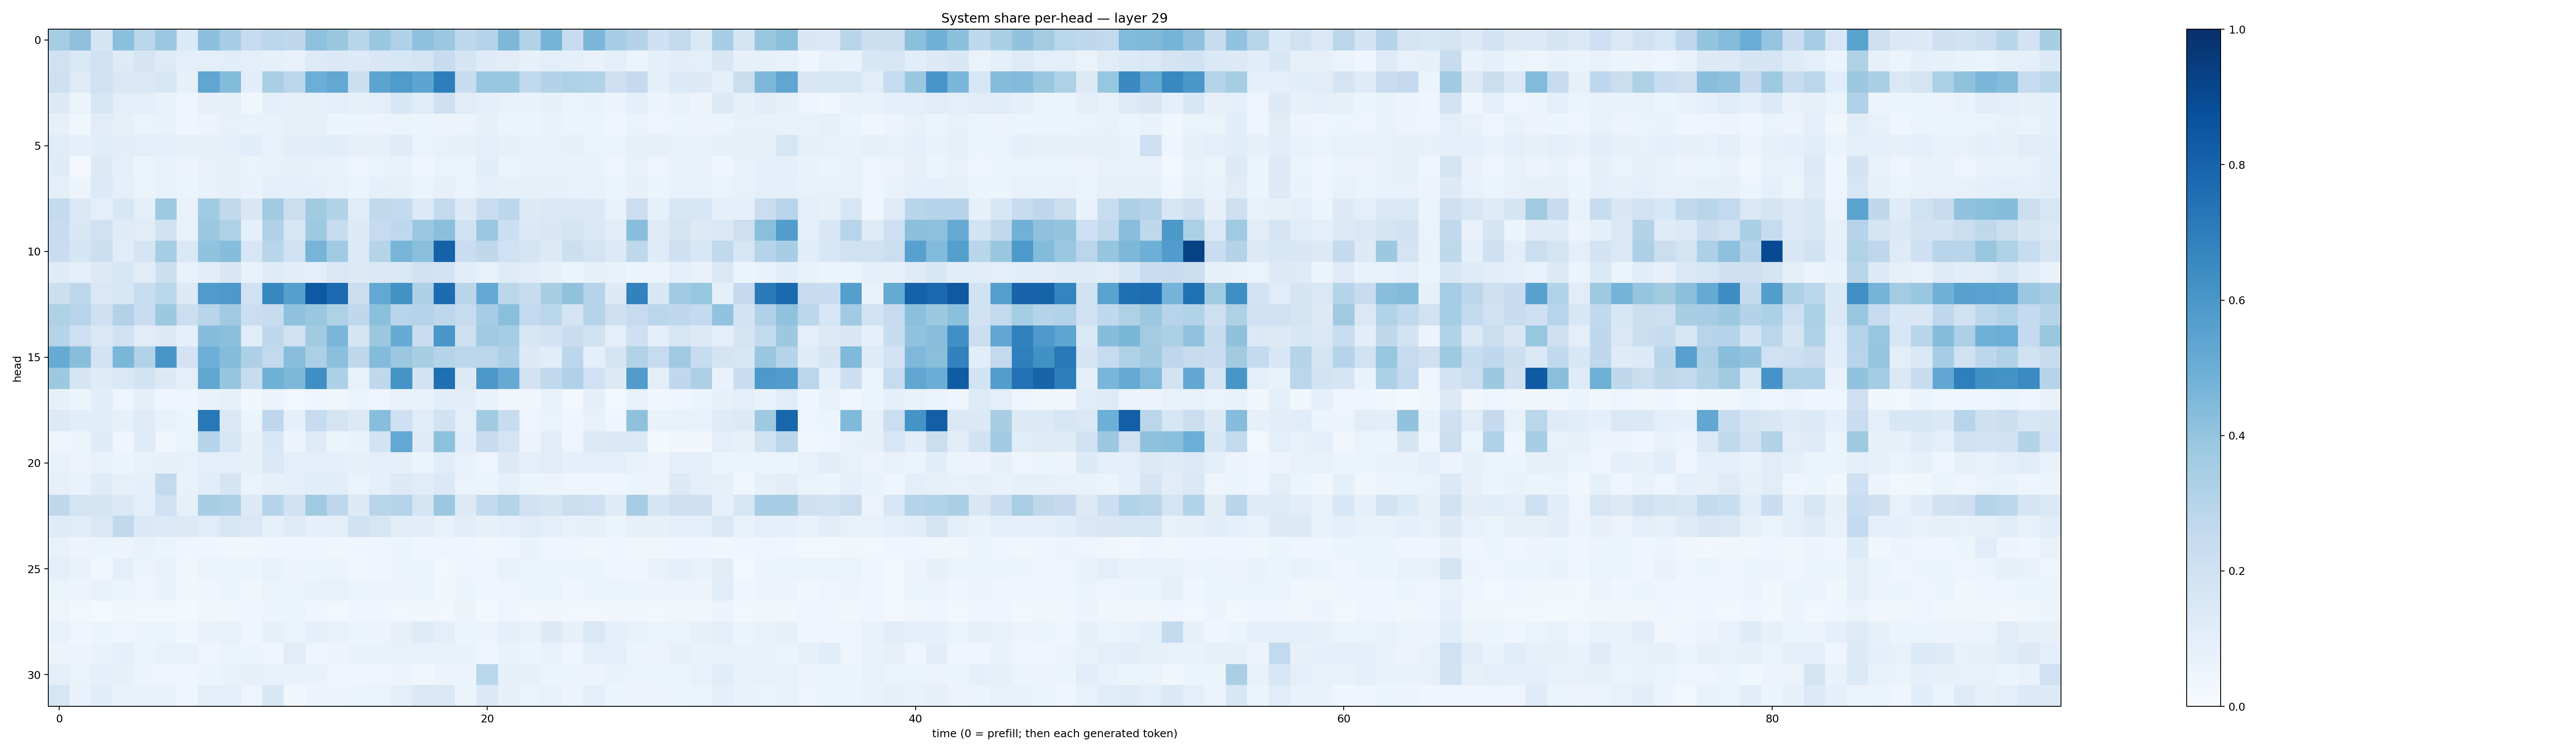

Values plotted in this chart, from the file beside it:
0.35459372, 0.4139871, 0.16552182, 0.41846755, 0.28832278, 0.3800287, 0.13513258, 0.41832352, 0.34507832, 0.24404521, 0.28452715, 0.2704937, 0.41764867, 0.38690835, 0.29196674, 0.38726872, 0.31985506, 0.41640157, 0.37977907, 0.27252764, 0.29946345, 0.45372227, 0.31597278, 0.47510096
0.1955, 0.1454, 0.2022, 0.1245, 0.1748, 0.1236, 0.09982, 0.09781, 0.1094, 0.09712, 0.08546, 0.07648, 0.1217, 0.137, 0.1343, 0.149, 0.1599, 0.1789, 0.2393, 0.1689, 0.1179, 0.1105, 0.07862, 0.09593
0.205, 0.1232, 0.1996, 0.1413, 0.1481, 0.164, 0.08032, 0.5342, 0.4384, 0.1076, 0.337, 0.2818, 0.499, 0.524, 0.2174, 0.542, 0.5842, 0.5425, 0.6963, 0.2377, 0.3907, 0.3944, 0.2651, 0.3053
0.1284, 0.06312, 0.1632, 0.1003, 0.1007, 0.07134, 0.04535, 0.08079, 0.08305, 0.03673, 0.08663, 0.08451, 0.08584, 0.09671, 0.07878, 0.09942, 0.1559, 0.1158, 0.2034, 0.1113, 0.08764, 0.07583, 0.06758, 0.08296
0.0793, 0.03618, 0.1094, 0.08177, 0.06395, 0.06719, 0.04273, 0.05734, 0.07133, 0.06984, 0.06902, 0.07836, 0.08308, 0.06095, 0.05125, 0.05487, 0.06451, 0.0537, 0.05703, 0.0581, 0.08358, 0.05338, 0.06063, 0.06692
0.117, 0.09219, 0.1085, 0.1018, 0.1, 0.09914, 0.08218, 0.08558, 0.08677, 0.1078, 0.07749, 0.1027, 0.1035, 0.1144, 0.07998, 0.07878, 0.1188, 0.06637, 0.07744, 0.08075, 0.09694, 0.07851, 0.07788, 0.07118
0.1188, 0.02674, 0.1289, 0.09969, 0.06082, 0.0751, 0.05656, 0.07084, 0.08437, 0.06442, 0.0777, 0.07819, 0.07249, 0.07213, 0.04713, 0.06254, 0.07186, 0.04642, 0.06353, 0.05394, 0.1058, 0.06142, 0.07428, 0.07436
0.09772, 0.05554, 0.1345, 0.08937, 0.0661, 0.07726, 0.05948, 0.07227, 0.07875, 0.06807, 0.09557, 0.08786, 0.09229, 0.07629, 0.05894, 0.08652, 0.08576, 0.06154, 0.08129, 0.06555, 0.09332, 0.07907, 0.08463, 0.0843
0.2549, 0.1435, 0.09555, 0.1541, 0.09393, 0.3728, 0.07621, 0.3658, 0.2624, 0.15, 0.3601, 0.225, 0.3613, 0.3102, 0.1147, 0.2636, 0.2562, 0.1339, 0.2596, 0.1295, 0.2328, 0.2791, 0.1279, 0.1482
0.2351, 0.1505, 0.1992, 0.1184, 0.1106, 0.1948, 0.07628, 0.3816, 0.3206, 0.09223, 0.3177, 0.1632, 0.3749, 0.2438, 0.132, 0.2486, 0.266, 0.3802, 0.4252, 0.1895, 0.3817, 0.2151, 0.1375, 0.1498
0.2269, 0.1694, 0.2182, 0.117, 0.1772, 0.3545, 0.143, 0.4045, 0.4307, 0.1612, 0.2921, 0.2001, 0.4705, 0.3653, 0.1366, 0.3044, 0.4692, 0.4223, 0.8053, 0.2273, 0.2704, 0.2031, 0.165, 0.125
0.1199, 0.09617, 0.127, 0.1622, 0.1098, 0.2154, 0.07046, 0.1045, 0.1494, 0.07308, 0.1223, 0.1053, 0.09727, 0.1457, 0.1256, 0.1442, 0.1472, 0.1972, 0.1862, 0.1084, 0.07585, 0.119, 0.1054, 0.07995
0.2171, 0.2771, 0.1436, 0.1564, 0.2341, 0.2886, 0.1253, 0.5823, 0.5934, 0.2008, 0.6673, 0.5661, 0.8418, 0.7713, 0.2227, 0.5264, 0.6239, 0.326, 0.7665, 0.2891, 0.5241, 0.2842, 0.2353, 0.3405
0.3229, 0.2931, 0.2076, 0.311, 0.2266, 0.3777, 0.2265, 0.2904, 0.3683, 0.2225, 0.2376, 0.413, 0.3898, 0.3208, 0.2711, 0.418, 0.2955, 0.3021, 0.2769, 0.2455, 0.3504, 0.4221, 0.2606, 0.2889
0.3045, 0.212, 0.1437, 0.1988, 0.1124, 0.1272, 0.08616, 0.431, 0.4203, 0.1155, 0.2666, 0.1975, 0.3616, 0.4648, 0.1649, 0.3794, 0.5096, 0.2304, 0.5984, 0.2128, 0.3649, 0.3517, 0.1542, 0.1808
0.5112, 0.4289, 0.1827, 0.4589, 0.311, 0.6052, 0.182, 0.4923, 0.4359, 0.3252, 0.2587, 0.4279, 0.3345, 0.42, 0.2709, 0.4382, 0.3795, 0.341, 0.302, 0.2789, 0.2847, 0.3256, 0.1306, 0.1085
0.3773, 0.1718, 0.1193, 0.1446, 0.1874, 0.1268, 0.09458, 0.5301, 0.3964, 0.2358, 0.4878, 0.4533, 0.6358, 0.3289, 0.07496, 0.2716, 0.6172, 0.1829, 0.7578, 0.1263, 0.5963, 0.5127, 0.1826, 0.264
0.0807, 0.05114, 0.1076, 0.04786, 0.08696, 0.04398, 0.0393, 0.06915, 0.07859, 0.03874, 0.06209, 0.03121, 0.04514, 0.03734, 0.06415, 0.04837, 0.07281, 0.06953, 0.1071, 0.1042, 0.06882, 0.03449, 0.03284, 0.07195
0.1323, 0.1084, 0.1089, 0.08567, 0.1225, 0.07289, 0.05301, 0.7223, 0.1424, 0.06123, 0.2772, 0.08616, 0.2498, 0.1752, 0.1252, 0.4277, 0.2102, 0.1139, 0.1885, 0.09688, 0.3602, 0.2417, 0.04935, 0.06396
0.04823, 0.05175, 0.1211, 0.04671, 0.1183, 0.03553, 0.06629, 0.3043, 0.1621, 0.08573, 0.1559, 0.05783, 0.1236, 0.06066, 0.06805, 0.1811, 0.5251, 0.1215, 0.4149, 0.1062, 0.2376, 0.1787, 0.05729, 0.1117
0.07363, 0.05482, 0.07446, 0.06062, 0.07488, 0.07996, 0.07587, 0.09613, 0.09279, 0.08438, 0.1479, 0.09965, 0.0991, 0.09027, 0.08396, 0.09731, 0.09295, 0.06081, 0.1172, 0.07695, 0.04898, 0.1252, 0.101, 0.1131
0.08171, 0.06989, 0.1206, 0.0788, 0.08717, 0.2605, 0.07219, 0.1077, 0.166, 0.06443, 0.07858, 0.08964, 0.1068, 0.1078, 0.06538, 0.09318, 0.1268, 0.117, 0.1387, 0.06407, 0.05438, 0.0924, 0.05989, 0.05535
0.2696, 0.1771, 0.1694, 0.144, 0.09901, 0.1994, 0.08422, 0.35, 0.328, 0.1272, 0.3035, 0.1918, 0.3688, 0.2757, 0.1265, 0.2904, 0.3021, 0.1753, 0.3793, 0.1307, 0.2568, 0.3008, 0.2029, 0.1682
0.1197, 0.1158, 0.1448, 0.2619, 0.1368, 0.134, 0.1262, 0.1134, 0.1584, 0.1456, 0.08515, 0.1239, 0.08746, 0.09722, 0.1879, 0.1612, 0.111, 0.1019, 0.0764, 0.1037, 0.08192, 0.1009, 0.1143, 0.09795
0.07488, 0.05717, 0.06062, 0.05841, 0.06749, 0.05341, 0.04292, 0.04088, 0.03815, 0.03892, 0.04097, 0.04607, 0.04063, 0.03779, 0.04583, 0.0416, 0.05297, 0.03963, 0.04982, 0.04074, 0.0348, 0.04247, 0.0695, 0.04149
0.09432, 0.07619, 0.03698, 0.09671, 0.05797, 0.07737, 0.03541, 0.06535, 0.0528, 0.05087, 0.07737, 0.05686, 0.06192, 0.05196, 0.034, 0.04359, 0.05467, 0.05082, 0.03054, 0.04955, 0.0501, 0.07606, 0.05901, 0.06076
0.06471, 0.0559, 0.07352, 0.05982, 0.04741, 0.06863, 0.03262, 0.04059, 0.05333, 0.03594, 0.06482, 0.06413, 0.06761, 0.0711, 0.0587, 0.05742, 0.0547, 0.06184, 0.03253, 0.05384, 0.04685, 0.04822, 0.0526, 0.06408
0.04899, 0.0282, 0.0141, 0.03606, 0.03026, 0.02949, 0.01703, 0.03224, 0.0374, 0.04004, 0.05113, 0.06535, 0.0439, 0.03016, 0.04126, 0.04259, 0.03097, 0.03566, 0.02805, 0.05206, 0.02223, 0.0474, 0.02506, 0.03128
0.07237, 0.04568, 0.06221, 0.05026, 0.05899, 0.06004, 0.03765, 0.06645, 0.0725, 0.04225, 0.08443, 0.06346, 0.08889, 0.07254, 0.06012, 0.05631, 0.07954, 0.1232, 0.09617, 0.06192, 0.05561, 0.08829, 0.07771, 0.1321
0.05824, 0.05511, 0.06883, 0.08988, 0.05259, 0.07425, 0.0745, 0.0491, 0.06445, 0.06167, 0.04575, 0.1112, 0.05059, 0.05494, 0.06797, 0.06856, 0.07091, 0.07566, 0.0672, 0.07004, 0.04743, 0.0702, 0.05082, 0.07396
0.09619, 0.06459, 0.08608, 0.08535, 0.05595, 0.05067, 0.04444, 0.05309, 0.0681, 0.08065, 0.07494, 0.06841, 0.06987, 0.04858, 0.04613, 0.05007, 0.05788, 0.03833, 0.05527, 0.05451, 0.2874, 0.08273, 0.08027, 0.05956
0.1638, 0.06777, 0.1091, 0.06876, 0.07306, 0.07166, 0.04425, 0.09735, 0.09631, 0.04903, 0.1525, 0.0319, 0.05811, 0.05849, 0.06042, 0.06404, 0.09635, 0.1434, 0.148, 0.06187, 0.1377, 0.07836, 0.0647, 0.0734
